Dataset: TVT_split (GitHub, vdrvar/comp_vision_for_soda_bottles). Classes: Miller Beer, Mountain Dew Diet, md.orig, Pepsi Cherry, p.orig, Pepsi Reduced Sugar, Pepsi Zero, Pepsi Diet.

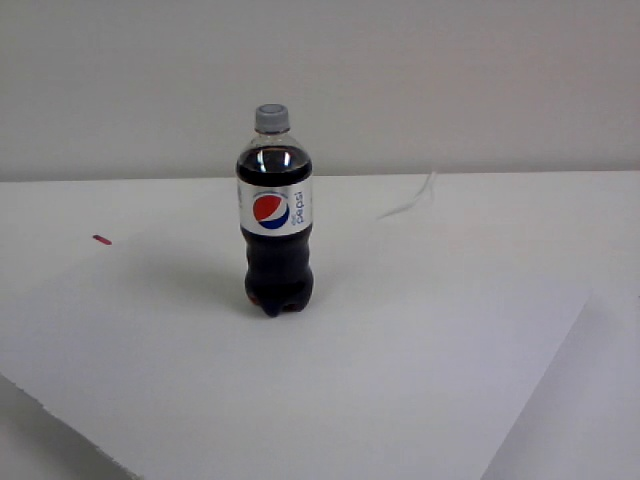
Label: Pepsi Diet

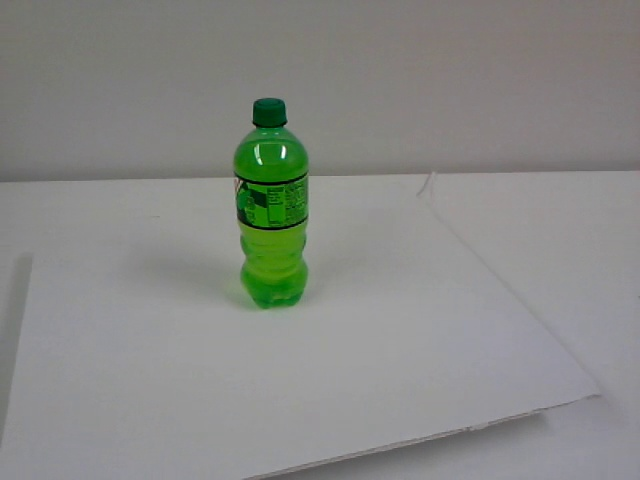
Label: md.orig

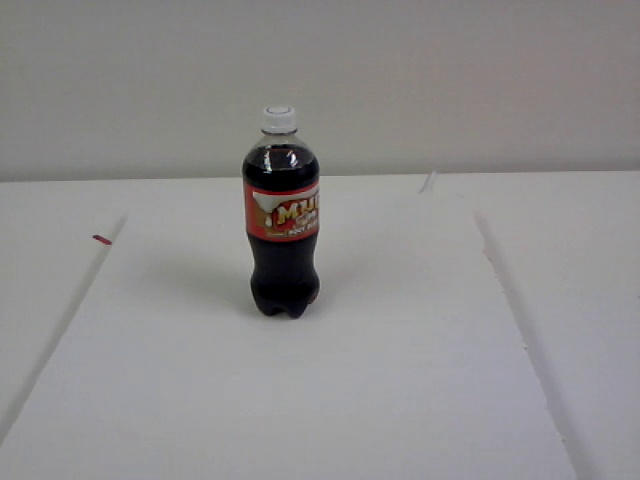
Label: Miller Beer

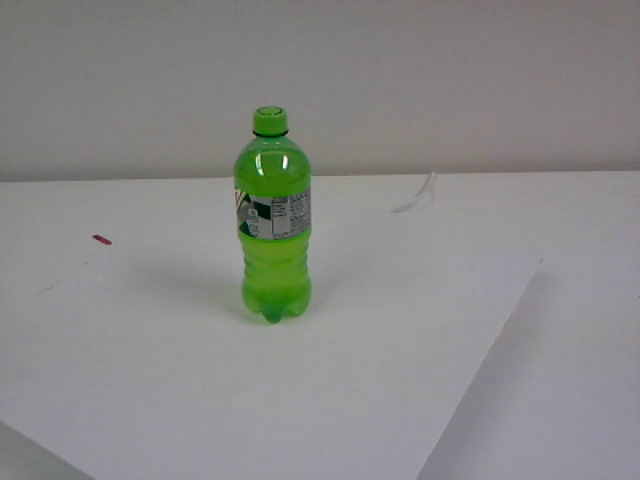
Label: Mountain Dew Diet

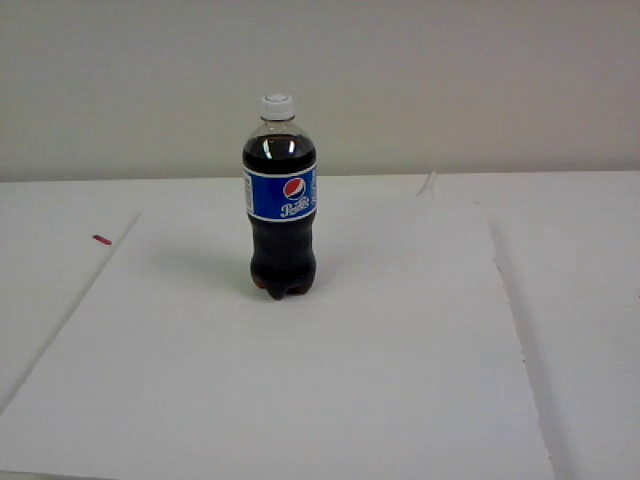
Label: Pepsi Reduced Sugar

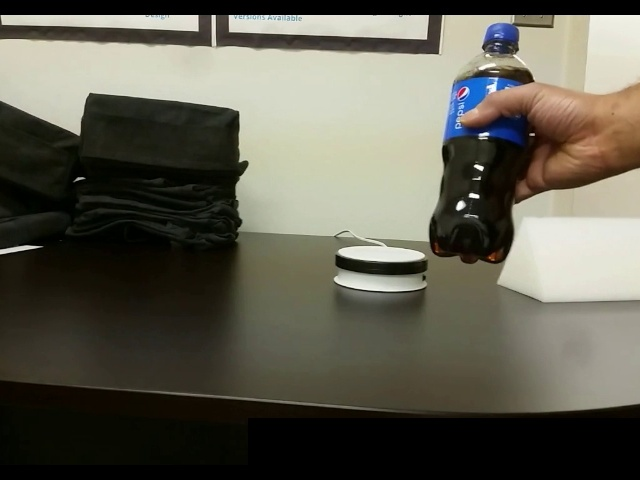
Label: p.orig
